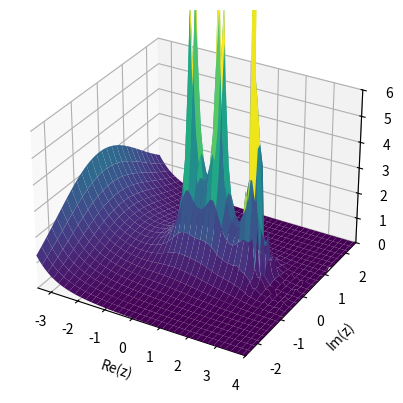

Here is the Python script that generated this plot:
from numpy import arange, meshgrid, pi, exp
import matplotlib.pyplot as plt


n = 70
theta = -pi + 2*pi/n * arange(.5, n+.5)
c = 11      # Center of circle of integration
r = 16      # Radius of circle of integration
x = arange(-3.5, 4.1, step=.1)
y = arange(-2.5, 2.6, step=.1)
xx, yy = meshgrid(x, y)
zz = xx + 1j*yy
gam_inv = 0*zz

for i in range(n):
    t = c + r*exp(1j*theta[i])
    gam_inv = gam_inv + exp(t)*t**zz*(t - c)
gam = n / gam_inv

fig = plt.figure()
ax = fig.add_subplot(111, projection="3d")
ax.plot_surface(xx, yy, abs(gam), cmap="viridis", edgecolor="none")
ax.set_xlabel("Re(z)")
ax.set_ylabel("Im(z)")
ax.set_xlim(-3.5, 4)
ax.set_ylim(-2.5, 2.5)
ax.set_zlim(0, 6)

plt.show()
